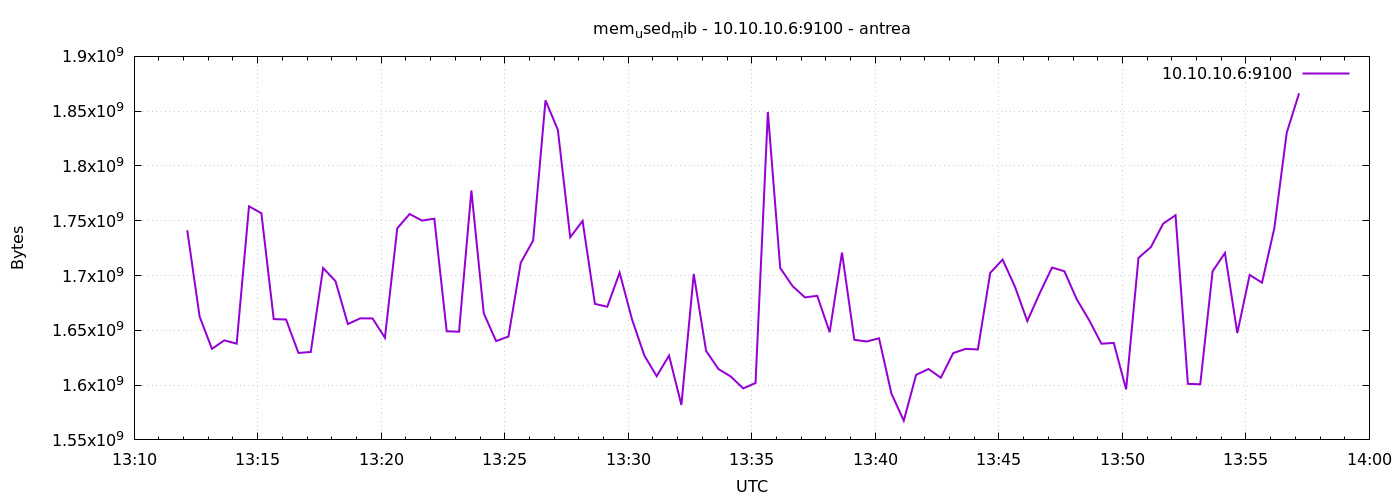

Source data for this figure (header and first rows):
1777209129	1741316096
1777209159	1662554112
1777209189	1633095680
1777209219	1640833024
1777209249	1637838848
1777209279	1763151872
1777209309	1756860416
1777209339	1660231680
1777209369	1659871232
1777209399	1629343744
1777209429	1630253056
1777209459	1706901504
1777209489	1694863360
1777209519	1655717888
1777209549	1660928000
1777209579	1660846080
1777209609	1643208704
1777209639	1743081472
1777209669	1756155904
1777209699	1750155264
1777209729	1751879680
1777209759	1649123328
1777209789	1648730112
1777209819	1777582080
1777209849	1665589248
1777209879	1640189952
1777209909	1644335104
1777209939	1711783936
1777209969	1731948544
1777209999	1859936256
1777210029	1832890368
1777210059	1734918144
1777210089	1749835776
1777210119	1674117120
1777210149	1671512064
1777210179	1702658048
1777210209	1660100608
1777210239	1627017216
1777210269	1608138752
1777210299	1626947584
1777210329	1581862912
1777210359	1701457920
1777210389	1631170560
1777210419	1614675968
1777210449	1607815168
1777210479	1596989440
1777210509	1601896448
1777210539	1849176064
1777210569	1706815488
1777210599	1690349568
1777210629	1680052224
1777210659	1681473536
1777210689	1648275456
1777210719	1720946688
1777210749	1641336832
1777210779	1639813120
1777210809	1642721280
1777210839	1592315904
1777210869	1567535104
1777210899	1609383936
1777210929	1614708736
... 30 more rows
